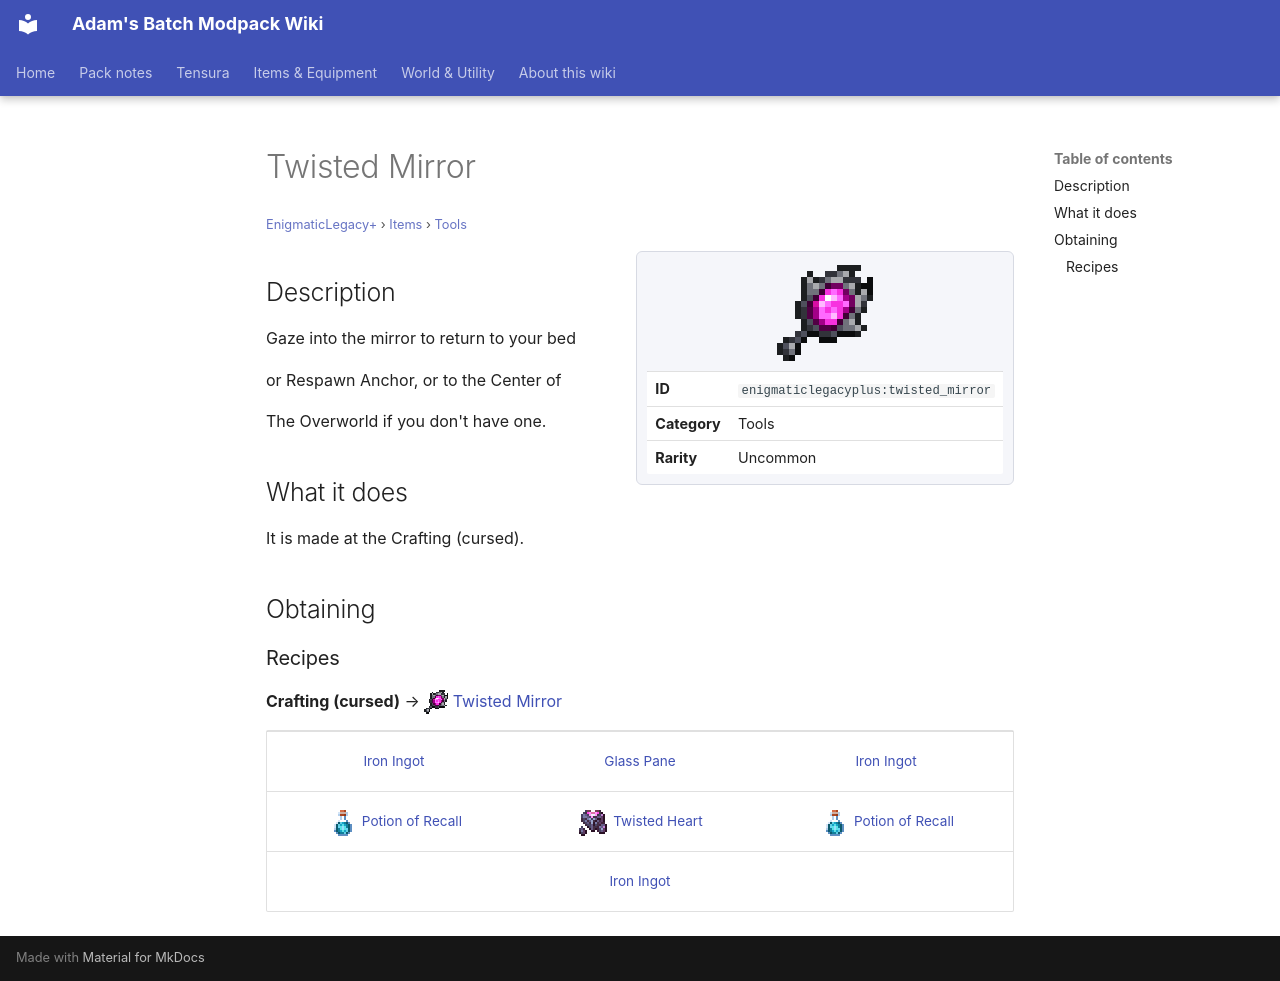

repository: Proteus-Nell/Adams-Batch-MC-Modpack-Wiki · page: enigmatic-legacy-plus/items/tools/twisted-mirror/index.html · generator: mkdocs

# Twisted Mirror

<small>[EnigmaticLegacy+](../../index.md) &rsaquo; [Items](../index.md) &rsaquo; [Tools](index.md)</small>

<div class="infobox" markdown>

![Twisted Mirror](../../../assets/icons/enigmaticlegacyplus/item/twisted_mirror.png)

| | |
|---|---|
| **ID** | `enigmaticlegacyplus:twisted_mirror` |
| **Category** | Tools |
| **Rarity** | Uncommon |

</div>

## Description

Gaze into the mirror to return to your bed

or Respawn Anchor, or to the Center of

The Overworld if you don't have one.

## What it does

It is made at the Crafting (cursed).

## Obtaining

### Recipes

**Crafting (cursed)** &rarr; ![](../../../assets/icons/enigmaticlegacyplus/item/twisted_mirror.png) [Twisted Mirror](twisted-mirror.md)

<div class="recipe" markdown>

| | | |
|---|---|---|
|  [Iron Ingot](https://minecraft.wiki/w/Iron_Ingot) |  [Glass Pane](https://minecraft.wiki/w/Glass_Pane) |  [Iron Ingot](https://minecraft.wiki/w/Iron_Ingot) |
| ![](../../../assets/icons/enigmaticlegacyplus/item/recall_potion.png) [Potion of Recall](../potions/recall-potion.md) | ![](../../../assets/icons/enigmaticlegacyplus/item/twisted_heart.png) [Twisted Heart](../materials/twisted-heart.md) | ![](../../../assets/icons/enigmaticlegacyplus/item/recall_potion.png) [Potion of Recall](../potions/recall-potion.md) |
|   |  [Iron Ingot](https://minecraft.wiki/w/Iron_Ingot) |   |

</div>
